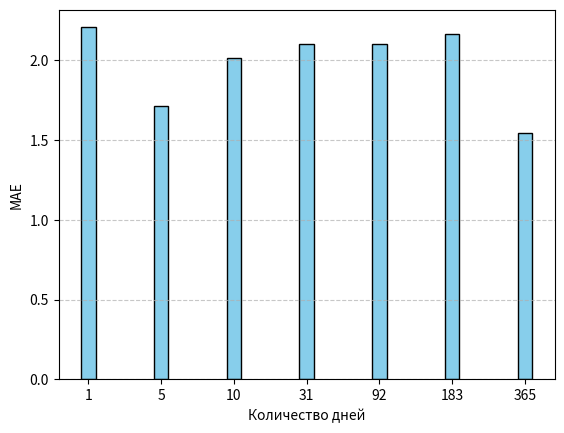

Write the Python code that produced this figure.
import matplotlib.pyplot as plt
import numpy as np


if __name__ == "__main__":

    categories = ['1', '5', '10', '31', '92', '183', '365']
    #categories = ['MLP_1D', 'LSTM_1D', 'CNN_1D', 'ConvLSTM_1D', 'MLP_nD', 'LSTM_nD', 'CNN_nD', "ConvLSTM_nD"]
    #categories = ['KNN', 'SVR', 'DTR', 'Ridge', 'MLP', 'LSTM', 'CNN', "ConvLSTM"]
    #categories = ['8', '20', '40', '80', '240', '732', '1460']
    #values = [2.1900018425433716, 2.09877357595375, 2.0605814882709788, 2.14741178422635,  1.7550961838875612, 1.4882652731197115, 1.5125001580127198 ]
    #MLNNvalues = [0.81016, 2.03431, 2.49144, 2.152660,  2.093004950876411, 2.067252773336993, 2.119964324046791, 1.7209725014510194 ]
    #values = [2.093004950876411, 2.067252773336993, 2.119964324046791, 1.7209725014510194, 1.9457410919655977, 1.9392107612790925, 1.731788521194935, 1.9291610104073176]
    values = [2.2076626952199283, 1.713472, 2.016754790296831, 2.1059485642985805, 2.1032719177669663, 2.1687486828957203, 1.54431]
    # Задание положения столбцов
    x = np.arange(len(categories))

    # Ширина столбцов
    width = 0.2
    # Построение столбчатой диаграммы
    plt.bar(x, values, width, color='skyblue', edgecolor='black')

    # Добавление подписей категорий на оси X
    plt.xticks(x, categories)

    # Добавление заголовка и подписей осей
    plt.xlabel('Количество дней')
    plt.ylabel('MAE')

    # Добавление сетки
    plt.grid(axis='y', linestyle='--', alpha=0.7)

    # Отображение графика
    plt.show()